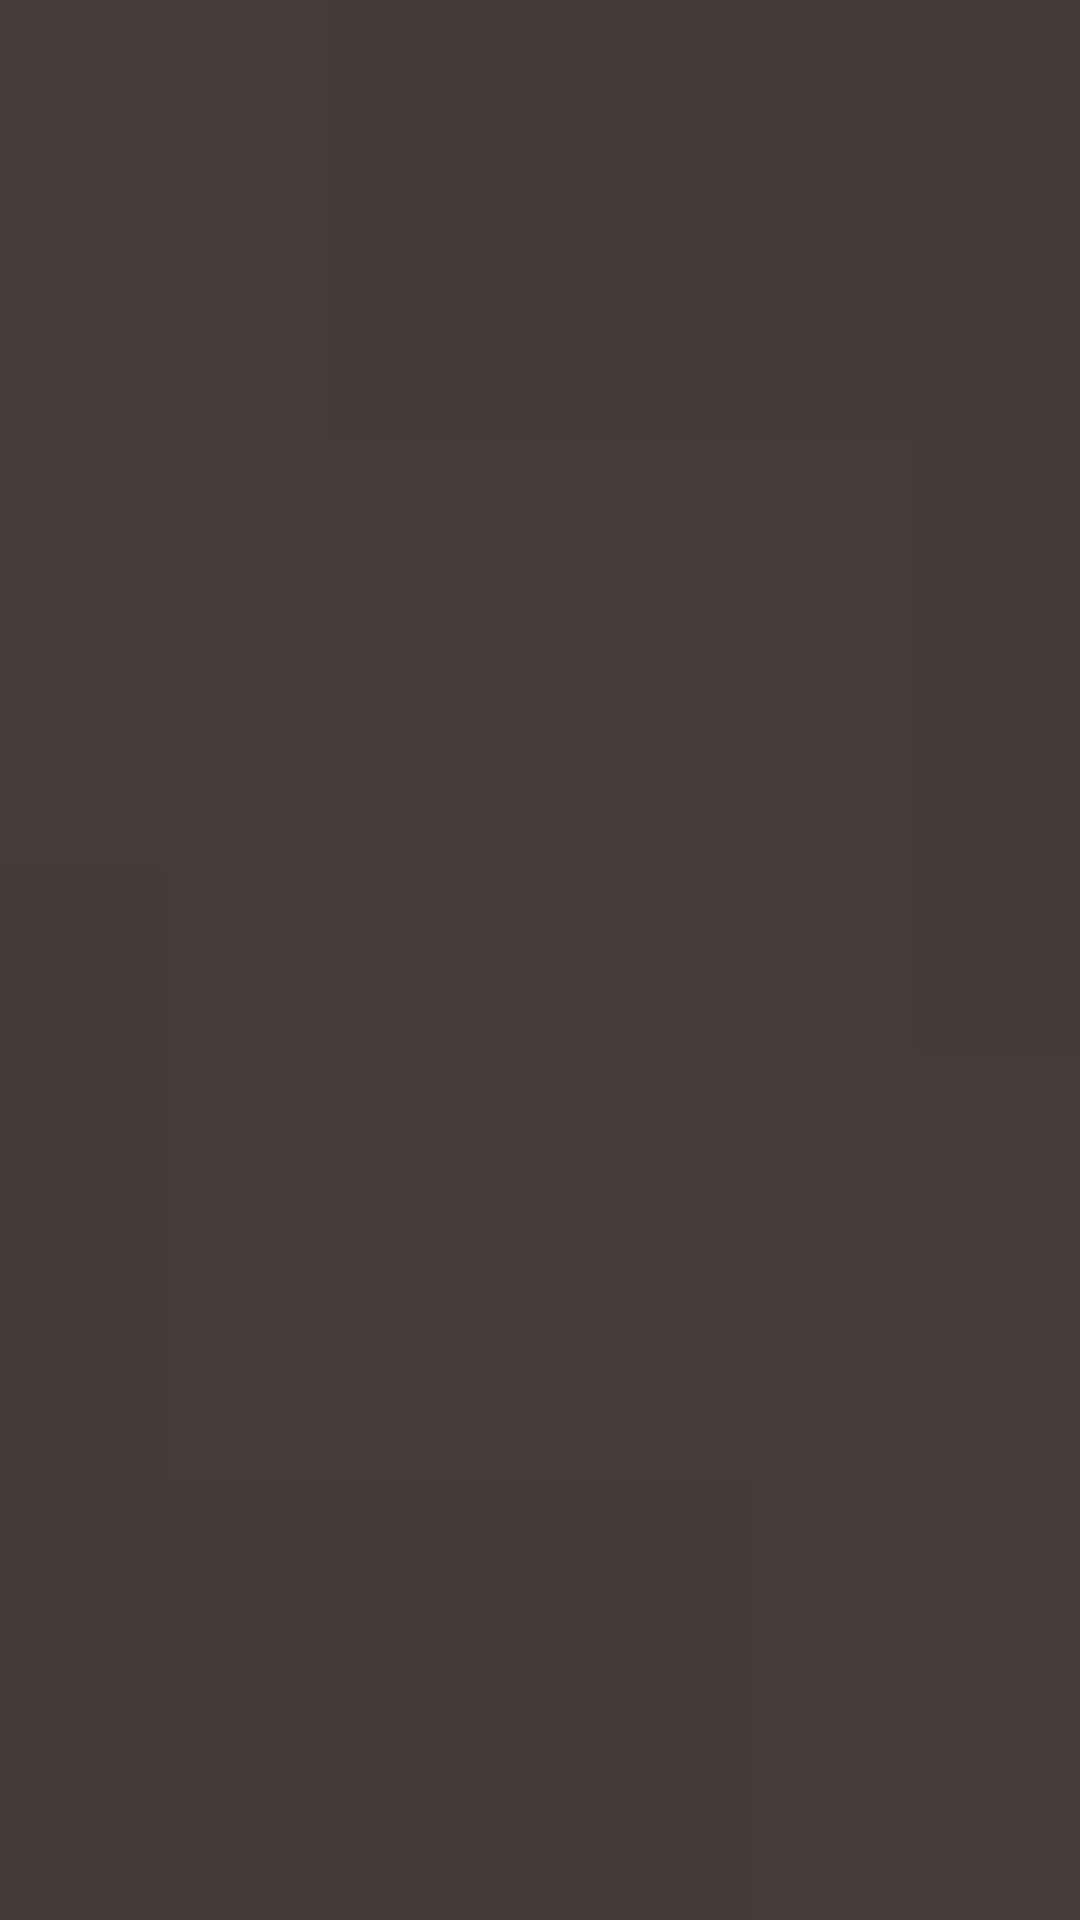

Here is an Android app screen rendered from its layout file. Give the layout XML and the strings, colors and styles it references.
<!-- AndroidManifest.xml: application theme Theme.StoryApp -->
<!-- res/layout/activity_splash.xml -->
<?xml version="1.0" encoding="utf-8"?>
<FrameLayout xmlns:android="http://schemas.android.com/apk/res/android"
    xmlns:app="http://schemas.android.com/apk/res-auto"
    xmlns:tools="http://schemas.android.com/tools"
    android:layout_width="match_parent"
    android:layout_height="match_parent"
    android:background="#453B3B"
    tools:context=".ui.SplashActivity">

    <LinearLayout
        android:id="@+id/kiri"
        android:layout_width="250dp"
        android:layout_height="350dp"
        android:background="#453939"
        android:layout_gravity="bottom"
        android:orientation="vertical"
        />

    <LinearLayout
        android:id="@+id/kanan"
        android:layout_width="250dp"
        android:layout_height="350dp"
        android:background="#453939"
        android:layout_gravity="top|end"
        android:orientation="vertical"
        />

    <LinearLayout
        android:id="@+id/tengah"
        android:layout_width="250dp"
        android:layout_height="350dp"
        android:background="#453B3B"
        android:layout_gravity="center"
        android:orientation="horizontal"/>

    <LinearLayout
        android:id="@+id/box_app_name"
        android:layout_width="50dp"
        android:layout_height="100dp"
        android:background="@drawable/bg_button_upload"
        android:layout_gravity="center"
        android:alpha="0"
        tools:alpha="100"
        android:orientation="vertical" />

    <TextView
        android:id="@+id/app_name"
        android:layout_width="100dp"
        android:layout_height="40dp"
        android:text="@string/app_name"
        android:gravity="center"
        android:textSize="20sp"
        android:textStyle="bold"
        android:textColor="#000000"
        android:background="@drawable/bg_button"
        android:layout_gravity="center"
        android:alpha="0"
        tools:alpha="100"/>





</FrameLayout>
<!-- resources referenced by this layout -->
<resources>
  <!-- drawable bg_button (drawable) -->
  <?xml version="1.0" encoding="utf-8"?>
  <selector xmlns:android="http://schemas.android.com/apk/res/android">
      <item android:state_enabled="true" android:state_pressed="true">
          <shape android:shape="rectangle">
              <solid android:color="#3C3434" />
              <corners android:radius="15dp" />
          </shape>
      </item>
      <item android:state_enabled="true" android:state_pressed="false">
          <shape android:shape="rectangle">
              <solid android:color="#494040" />
              <corners android:radius="15dp" />
          </shape>
      </item>
  </selector>
  <!-- drawable bg_button_upload (drawable) -->
  <?xml version="1.0" encoding="utf-8"?>
  <selector xmlns:android="http://schemas.android.com/apk/res/android">
      <item android:state_enabled="true" android:state_pressed="true">
          <shape android:shape="rectangle">
              <solid android:color="#473B3B" />
              <corners android:radius="15dp" />
          </shape>
      </item>
      <item android:state_enabled="true" android:state_pressed="false">
          <shape android:shape="rectangle">
              <solid android:color="#3C3232" />
              <corners android:radius="15dp" />
          </shape>
      </item>
  </selector>
  <string name="app_name">StoryApp</string>
  <style name="Theme.StoryApp" parent="Base.Theme.StoryApp" />
  <style name="Base.Theme.StoryApp" parent="Theme.Material3.DayNight.NoActionBar">
          
          <item name="colorPrimary">#352E2E</item>
  
      </style>
</resources>
